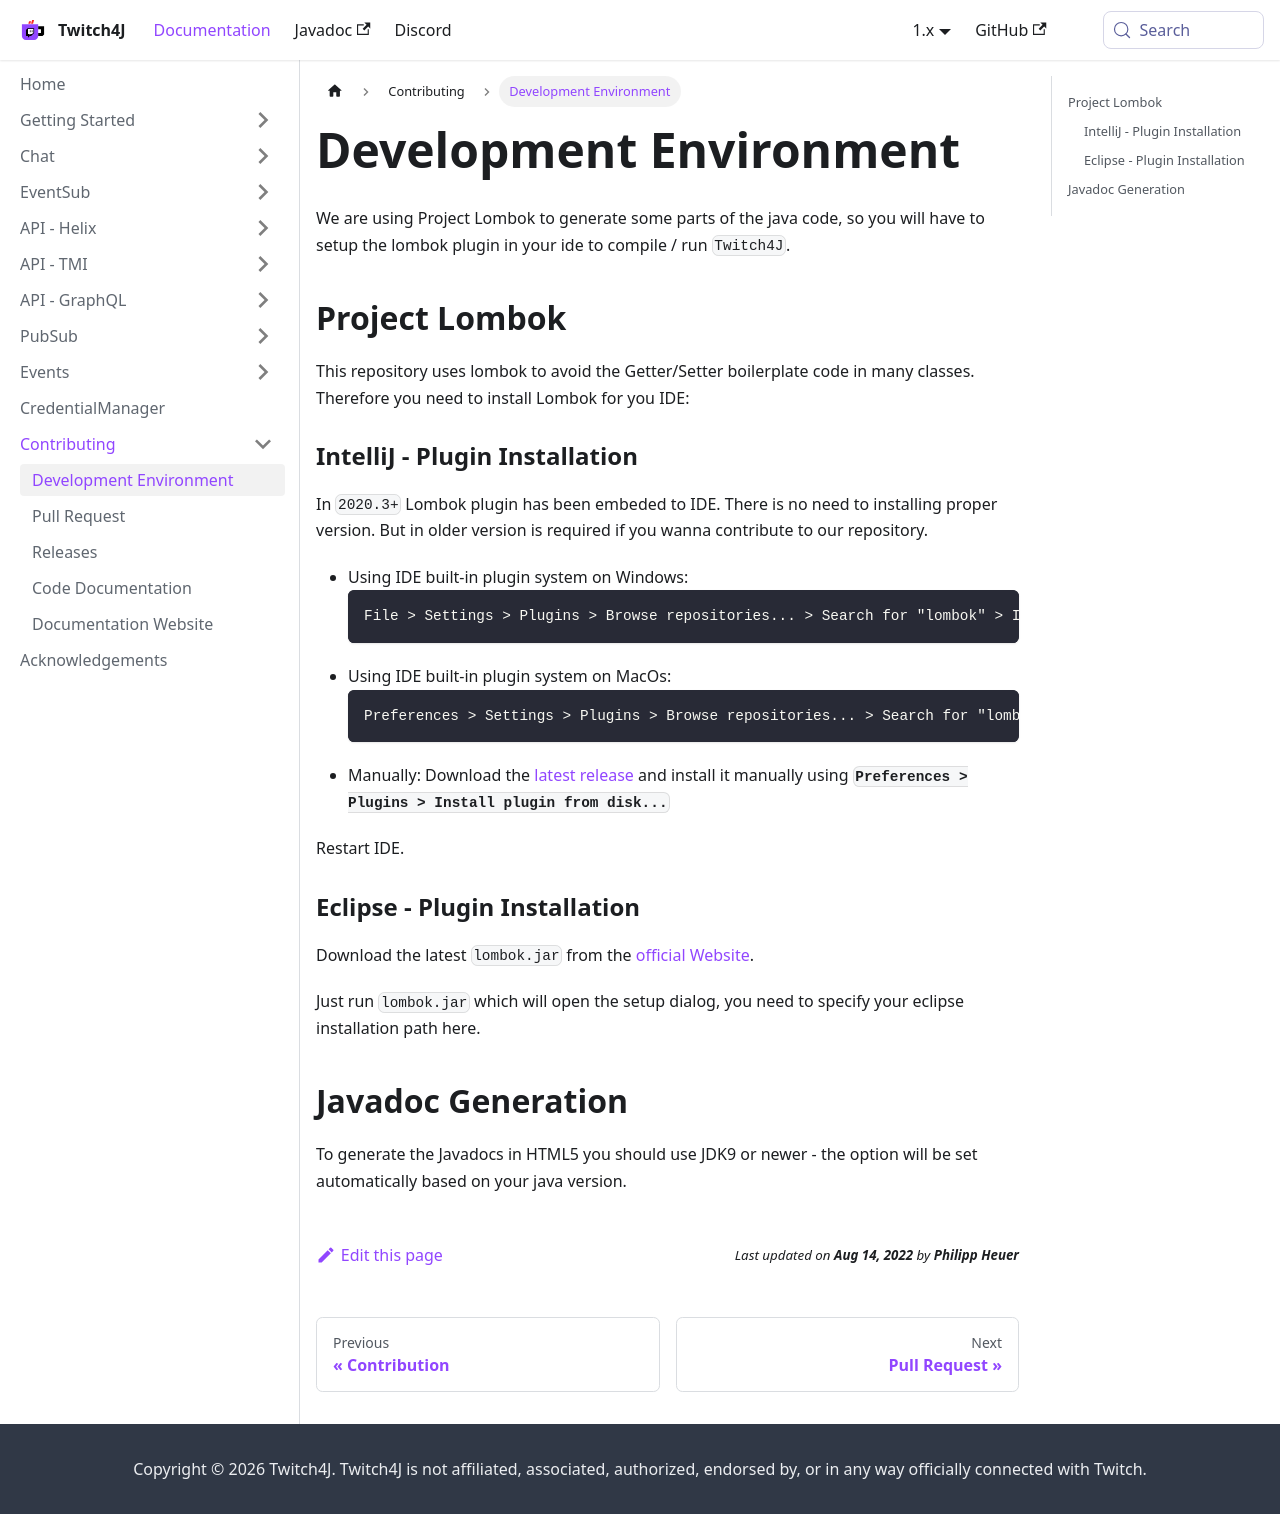

repository: twitch4j/twitch4j.github.io · page: contribution/ide/index.html · generator: docusaurus

---
sidebar_position: 5
---

# Development Environment

We are using Project Lombok to generate some parts of the java code, so you will have to setup the lombok plugin in your ide to compile / run `Twitch4J`.

## Project Lombok
This repository uses lombok to avoid the Getter/Setter boilerplate code in many classes.
Therefore you need to install Lombok for you IDE:

### IntelliJ - Plugin Installation

In `2020.3+` Lombok plugin has been embeded to IDE. There is no need to installing proper version. But in older version is required if you wanna contribute to our repository.

- Using IDE built-in plugin system on Windows:
  ```txt
  File > Settings > Plugins > Browse repositories... > Search for "lombok" > Install Plugin
  ```
- Using IDE built-in plugin system on MacOs:
  ```txt
  Preferences > Settings > Plugins > Browse repositories... > Search for "lombok" > Install Plugin
  ```
- Manually:
  Download the [latest release](https://github.com/mplushnikov/lombok-intellij-plugin/releases/latest) and install it manually using **`Preferences > Plugins > Install plugin from disk...`**

Restart IDE.

### Eclipse - Plugin Installation

Download the latest `lombok.jar` from the [official Website](https://projectlombok.org/download.html).

Just run `lombok.jar` which will open the setup dialog, you need to specify your eclipse installation path here.

## Javadoc Generation

To generate the Javadocs in HTML5 you should use JDK9 or newer - the option will be set automatically based on your java version.
